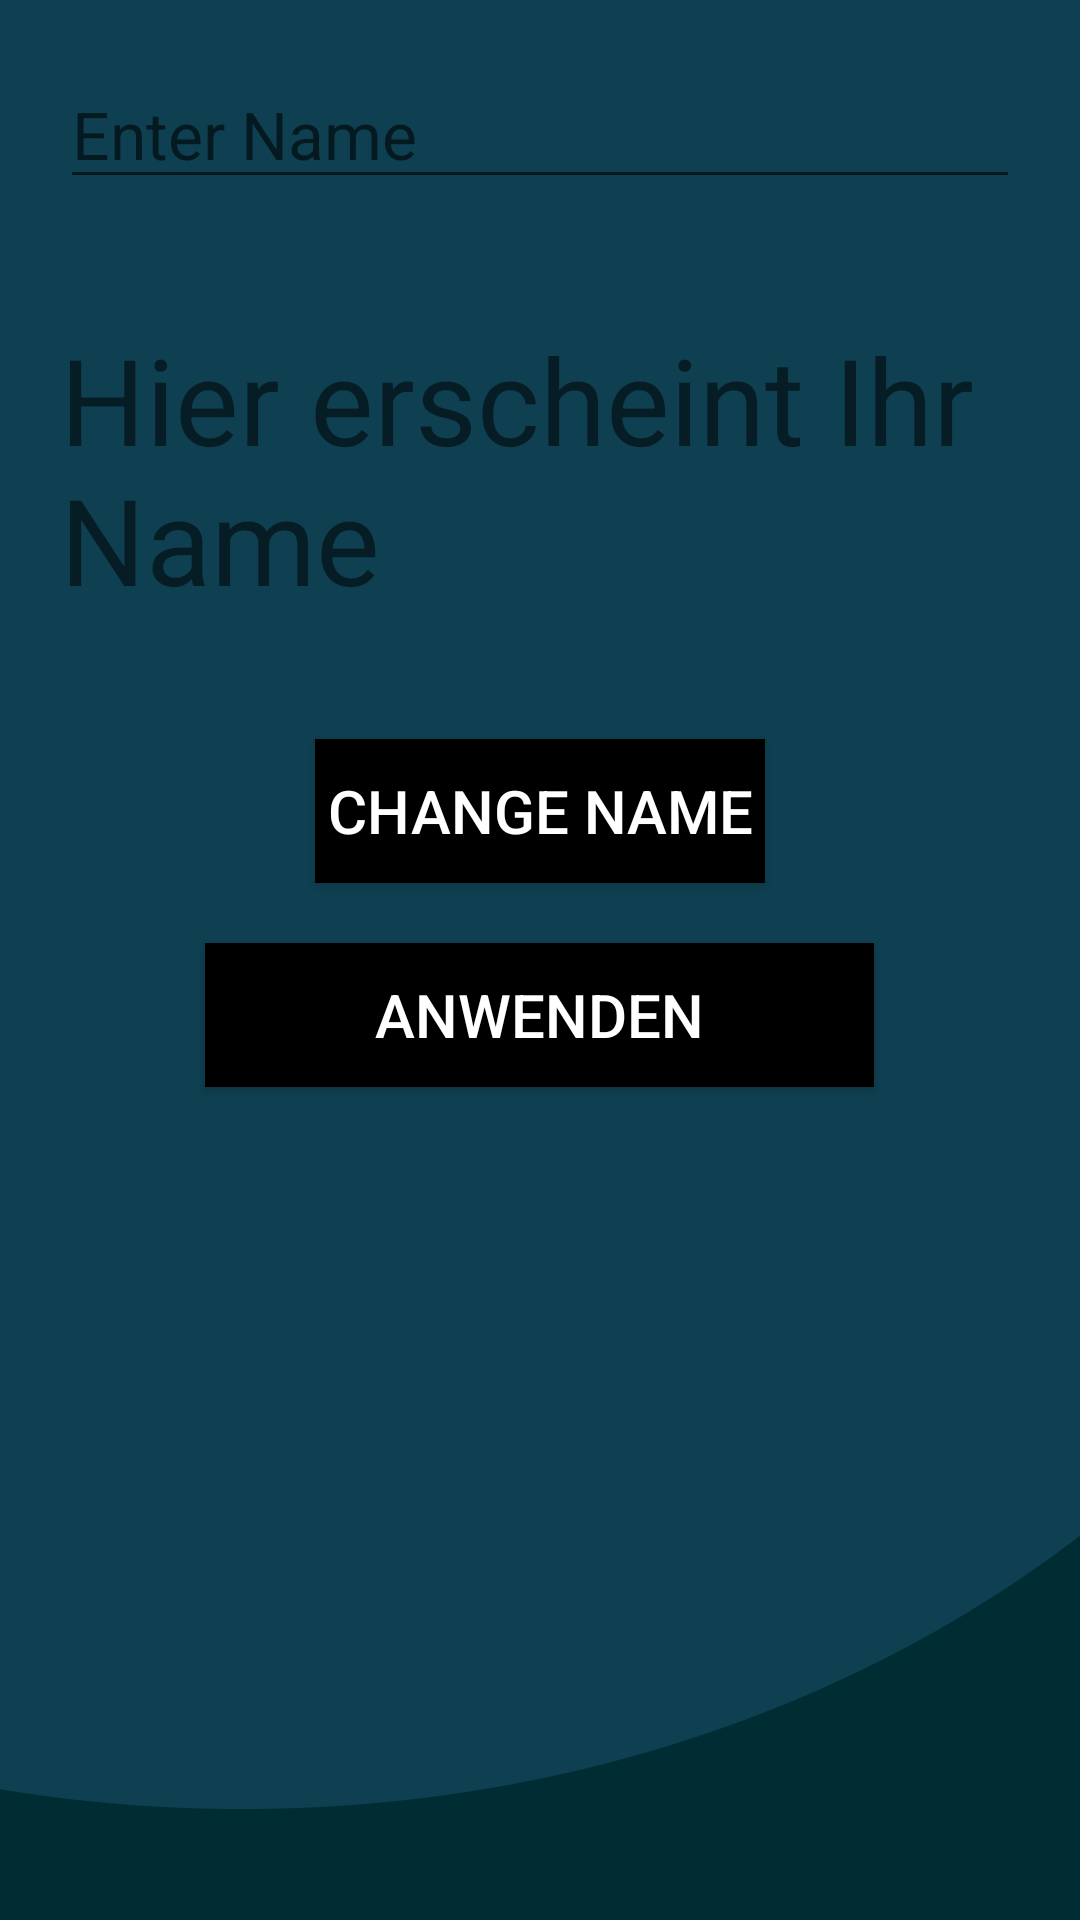

Android layout source for this screen:
<!-- AndroidManifest.xml: application theme Theme.PuzzleGames -->
<!-- res/layout/activity_settings.xml -->
<?xml version="1.0" encoding="utf-8"?>
<androidx.constraintlayout.widget.ConstraintLayout xmlns:android="http://schemas.android.com/apk/res/android"
    xmlns:app="http://schemas.android.com/apk/res-auto"
    xmlns:tools="http://schemas.android.com/tools"
    android:layout_width="match_parent"
    android:layout_height="match_parent"
    android:background="@drawable/background"

    >

    <LinearLayout
        android:layout_width="match_parent"
        android:layout_height="match_parent"
        android:orientation="vertical"
        tools:context=".MainActivity"
        tools:layout_editor_absoluteX="98dp"
        tools:layout_editor_absoluteY="52dp">

        
        <EditText
            android:id="@+id/enterName"
            android:layout_width="match_parent"
            android:layout_height="wrap_content"
            android:layout_margin="20sp"
            android:hint="Enter Name"
            android:textSize="22sp" />

        

        <TextView
            android:id="@+id/aktuellerName"
            android:layout_width="match_parent"
            android:layout_height="wrap_content"
            android:layout_margin="20sp"
            android:text="Hier erscheint Ihr Name"
            android:textSize="40dp"

            />



        <Button
            android:id="@+id/addName"
            android:layout_width="150sp"
            android:layout_height="wrap_content"
            android:layout_gravity="center"
            android:layout_marginTop="20sp"
            android:background="@color/black"
            android:text="Change Name"
            android:textColor="#ffffff"
            android:textSize="20sp" />

        <Button
            android:id="@+id/zurück"
            android:layout_width="223dp"
            android:layout_height="wrap_content"
            android:layout_gravity="center"
            android:layout_marginTop="20sp"
            android:background="@color/black"
            android:text="Anwenden"
            android:textColor="#ffffff"
            android:textSize="20sp" />

        <TextView
            android:id="@+id/credits"
            android:layout_width="match_parent"
            android:layout_height="150dp"
            />



    </LinearLayout>

</androidx.constraintlayout.widget.ConstraintLayout>
<!-- resources referenced by this layout -->
<resources>
  <!-- drawable background: png bitmap (drawable-xxhdpi, 18231 bytes) -->
  <style name="Theme.PuzzleGames" parent="Theme.MaterialComponents.DayNight.DarkActionBar">
          
          <item name="colorPrimary">@color/black</item>
          <item name="colorPrimaryVariant">#08095E</item>
          <item name="colorOnPrimary">@color/white</item>
          
          <item name="colorSecondary">@color/teal_200</item>
          <item name="colorSecondaryVariant">@color/teal_700</item>
          <item name="colorOnSecondary">@color/black</item>
          
          <item name="android:statusBarColor" tools:targetApi="l">?attr/colorPrimaryVariant</item>
          
      </style>
  <!-- not gathered from this repository: default colours our renderer supplied (Android Studio template values) -->
  <color name="teal_200">#FF03DAC5</color>
  <color name="teal_700">#FF018786</color>
  <color name="black">#FF000000</color>
  <color name="white">#FFFFFFFF</color>
</resources>
